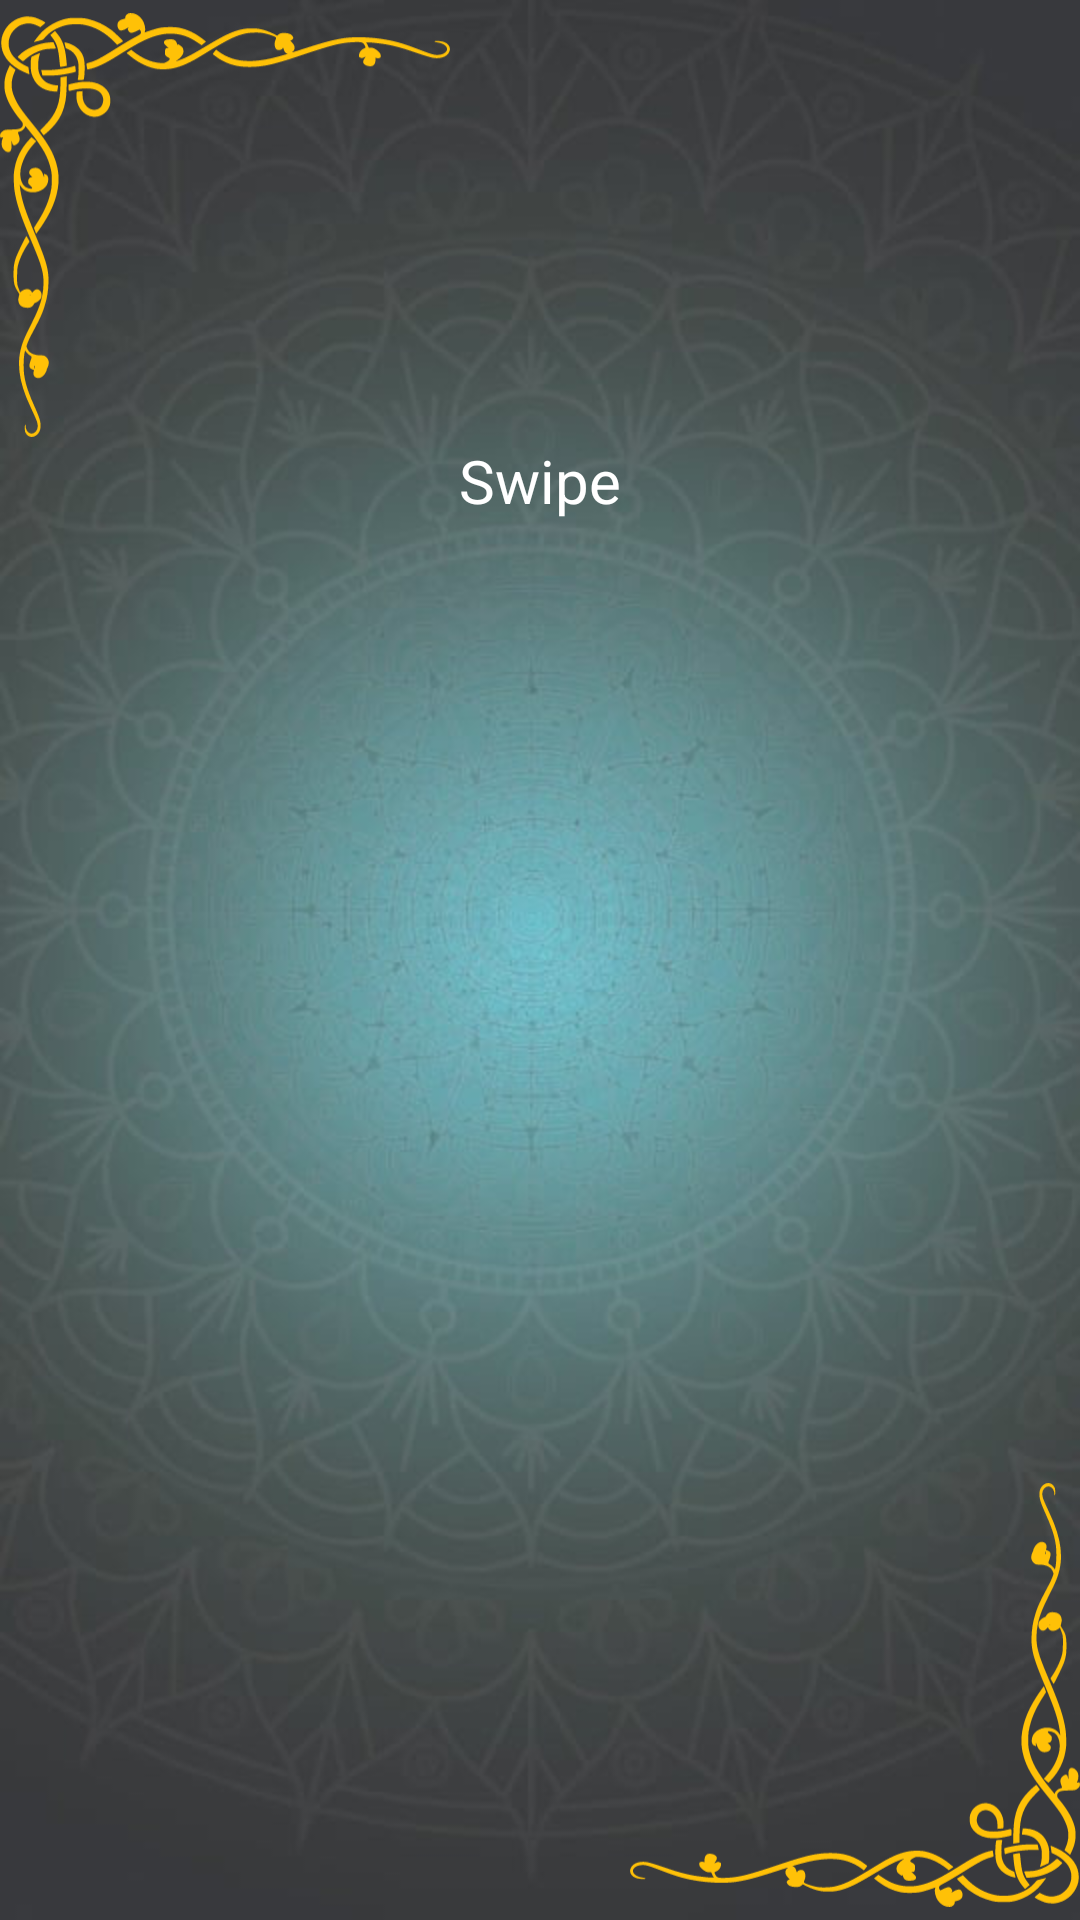

Here is an Android app screen rendered from its layout file. Give the layout XML and the strings, colors and styles it references.
<!-- AndroidManifest.xml: application theme AppTheme -->
<!-- res/layout/fragment_radio.xml -->
<?xml version="1.0" encoding="utf-8"?>
<android.support.constraint.ConstraintLayout xmlns:android="http://schemas.android.com/apk/res/android"
    xmlns:tools="http://schemas.android.com/tools"
    android:layout_width="match_parent"
    android:layout_height="match_parent"
    xmlns:app="http://schemas.android.com/apk/res-auto"
    android:background="@drawable/mainbackground"
    tools:context=".TabsFragment.radio.RadioFragment">


    <ImageView
        android:id="@+id/image_borders"
        android:layout_width="150dp"
        android:layout_height="150dp"
        android:contentDescription="@string/content_apps"
        app:srcCompat="@drawable/ic_border"
        app:layout_constraintStart_toStartOf="parent"
        app:layout_constraintTop_toTopOf="parent" />


    <TextView
        android:layout_width="wrap_content"
        android:layout_height="wrap_content"
        android:text="Swipe"
        android:textColor="@color/colorWhite"
        android:textSize="20sp"
        app:layout_constraintBottom_toTopOf="@+id/channels_recycler_view"
        app:layout_constraintEnd_toEndOf="parent"
        app:layout_constraintStart_toStartOf="parent"
        app:layout_constraintTop_toTopOf="parent" />


    <android.support.v7.widget.RecyclerView
        android:id="@+id/channels_recycler_view"
        android:layout_width="wrap_content"
        android:layout_height="wrap_content"
        android:layout_marginStart="8dp"
        android:layout_marginTop="8dp"
        android:layout_marginEnd="8dp"
        android:layout_marginBottom="8dp"
        app:layout_constraintBottom_toBottomOf="parent"
        app:layout_constraintEnd_toEndOf="parent"
        app:layout_constraintStart_toStartOf="parent"
        app:layout_constraintTop_toTopOf="parent" />

    <ImageView
        android:id="@+id/image_borders2"
        android:layout_width="150dp"
        android:layout_height="150dp"
        android:rotation="180"
        android:contentDescription="@string/content_apps"
        app:srcCompat="@drawable/ic_border"
        app:layout_constraintBottom_toBottomOf="parent"
        app:layout_constraintEnd_toEndOf="parent" />


</android.support.constraint.ConstraintLayout>
<!-- resources referenced by this layout -->
<resources>
  <color name="colorWhite">#fff</color>
  <!-- drawable ic_border: vector/xml drawable (drawable, 10810 chars, omitted) -->
  <!-- drawable mainbackground: png bitmap (drawable-nodpi, 257765 bytes) -->
  <string name="content_apps">Content Apps</string>
  <style name="AppTheme" parent="Theme.AppCompat.Light.DarkActionBar">
          
          <item name="colorPrimary">@color/colorPrimary</item>
          <item name="colorPrimaryDark">@color/colorPrimaryDark</item>
          <item name="colorAccent">@color/colorAccent</item>
      </style>
  <color name="colorPrimary">#2C5D74</color>
  <color name="colorPrimaryDark">#234C69</color>
  <color name="colorAccent">#D19E28</color>
</resources>
